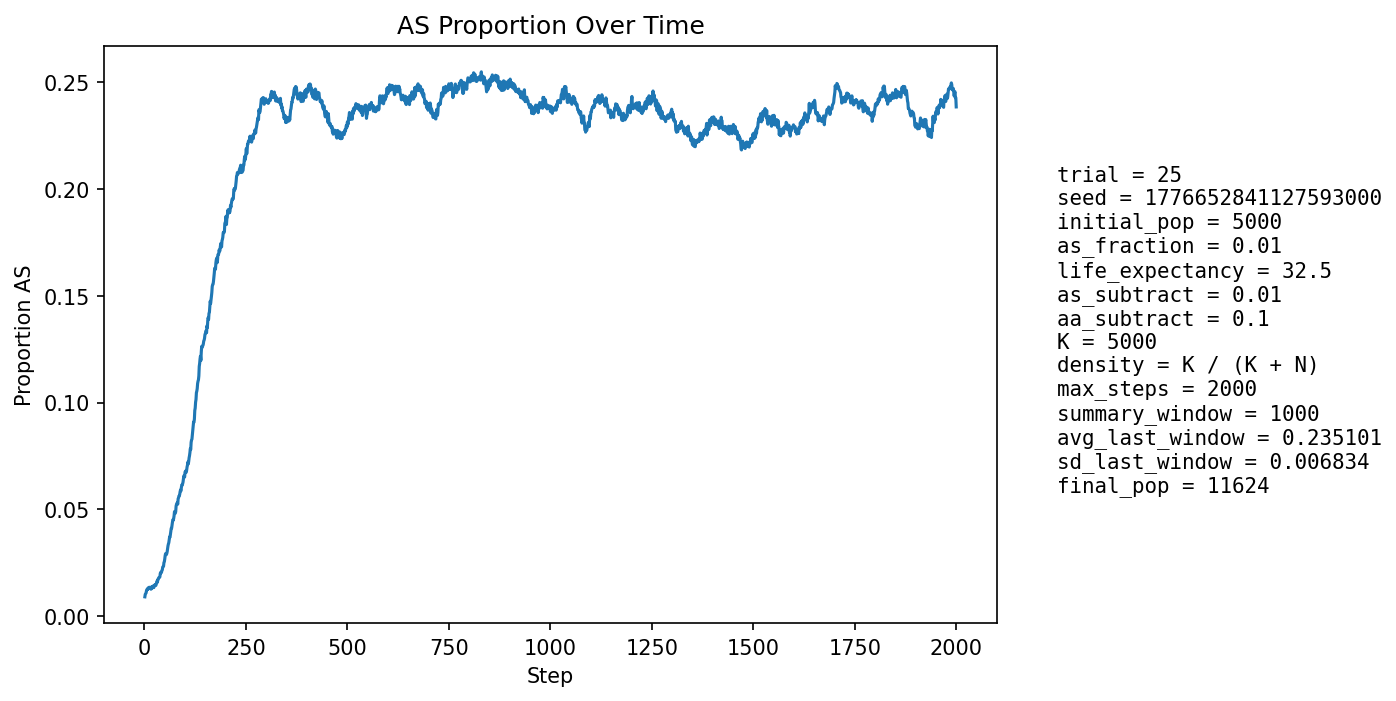

Values plotted in this chart, from the file beside it:
step, population_size, births, newborn_AA, newborn_AS, newborn_SS, prop_newborn_AA, prop_newborn_AS, prop_newborn_SS, prop_repro_AA, prop_repro_AS, prop_AS_population
1, 5568, 1345, 1340, 5, 0, 0.9963, 0.003717, 0.0, 0.9914, 0.00855, 0.00898
2, 5799, 1274, 1262, 12, 0, 0.9906, 0.009419, 0.0, 0.9907, 0.009287, 0.01017
3, 6015, 1247, 1237, 10, 0, 0.992, 0.008019, 0.0, 0.99, 0.01002, 0.01047
4, 6194, 1202, 1193, 9, 0, 0.9925, 0.007488, 0.0, 0.9872, 0.01284, 0.01082
5, 6481, 1305, 1288, 17, 0, 0.987, 0.01303, 0.0, 0.9884, 0.01164, 0.01188
6, 6777, 1370, 1353, 17, 0, 0.9876, 0.01241, 0.0, 0.9879, 0.01208, 0.01239
7, 7075, 1419, 1403, 16, 0, 0.9887, 0.01128, 0.0, 0.9877, 0.01227, 0.0123
8, 7364, 1449, 1429, 20, 0, 0.9862, 0.0138, 0.0, 0.9883, 0.01172, 0.0129
9, 7667, 1495, 1480, 15, 0, 0.99, 0.01003, 0.0, 0.9878, 0.01218, 0.01265
10, 7978, 1543, 1521, 22, 0, 0.9857, 0.01426, 0.0, 0.9872, 0.01279, 0.01329
11, 8295, 1592, 1571, 21, 0, 0.9868, 0.01319, 0.0, 0.9872, 0.01283, 0.01338
12, 8615, 1644, 1621, 22, 1, 0.986, 0.01338, 0.0006083, 0.9867, 0.01327, 0.01346
13, 8875, 1635, 1615, 20, 0, 0.9878, 0.01223, 0.0, 0.987, 0.01303, 0.0133
14, 9118, 1648, 1626, 21, 1, 0.9867, 0.01274, 0.0006068, 0.9864, 0.01355, 0.01316
15, 9348, 1672, 1649, 23, 0, 0.9862, 0.01376, 0.0, 0.9864, 0.01356, 0.01326
16, 9569, 1704, 1688, 16, 0, 0.9906, 0.00939, 0.0, 0.9865, 0.0135, 0.01254
17, 9762, 1722, 1700, 22, 0, 0.9872, 0.01278, 0.0, 0.9866, 0.01335, 0.0128
18, 9938, 1736, 1705, 31, 0, 0.9821, 0.01786, 0.0, 0.9865, 0.01346, 0.01379
19, 10098, 1748, 1727, 19, 2, 0.988, 0.01087, 0.001144, 0.986, 0.01398, 0.01317
20, 10249, 1761, 1735, 24, 2, 0.9852, 0.01363, 0.001136, 0.9866, 0.01335, 0.01366
21, 10384, 1772, 1744, 28, 0, 0.9842, 0.0158, 0.0, 0.9863, 0.01369, 0.01406
22, 10506, 1780, 1757, 23, 0, 0.9871, 0.01292, 0.0, 0.9856, 0.01442, 0.01399
23, 10613, 1785, 1770, 15, 0, 0.9916, 0.008403, 0.0, 0.9859, 0.01409, 0.01329
24, 10706, 1790, 1761, 29, 0, 0.9838, 0.0162, 0.0, 0.9857, 0.01432, 0.0141
25, 10787, 1796, 1768, 28, 0, 0.9844, 0.01559, 0.0, 0.9851, 0.01489, 0.01437
26, 10862, 1803, 1774, 29, 0, 0.9839, 0.01608, 0.0, 0.9851, 0.01493, 0.01473
27, 10927, 1808, 1788, 20, 0, 0.9889, 0.01106, 0.0, 0.9861, 0.01395, 0.01428
28, 10983, 1811, 1789, 22, 0, 0.9879, 0.01215, 0.0, 0.9849, 0.01508, 0.01429
29, 11031, 1814, 1784, 30, 0, 0.9835, 0.01654, 0.0, 0.9845, 0.01552, 0.01487
30, 11074, 1816, 1784, 32, 0, 0.9824, 0.01762, 0.0, 0.9847, 0.01529, 0.01544
31, 11113, 1819, 1783, 36, 0, 0.9802, 0.01979, 0.0, 0.9848, 0.01522, 0.01638
32, 11148, 1821, 1798, 23, 0, 0.9874, 0.01263, 0.0, 0.9852, 0.01483, 0.01588
33, 11176, 1822, 1785, 37, 0, 0.9797, 0.02031, 0.0, 0.9847, 0.01529, 0.01709
34, 11203, 1824, 1793, 31, 0, 0.983, 0.017, 0.0, 0.9839, 0.0161, 0.01723
35, 11227, 1826, 1791, 35, 0, 0.9808, 0.01917, 0.0, 0.9821, 0.01792, 0.0179
36, 11249, 1827, 1799, 28, 0, 0.9847, 0.01533, 0.0, 0.9826, 0.01737, 0.01796
37, 11263, 1827, 1799, 28, 0, 0.9847, 0.01533, 0.0, 0.9816, 0.01835, 0.01802
38, 11274, 1828, 1795, 33, 0, 0.9819, 0.01805, 0.0, 0.9815, 0.0185, 0.01836
39, 11285, 1830, 1782, 48, 0, 0.9738, 0.02623, 0.0, 0.9802, 0.01981, 0.01994
40, 11297, 1830, 1790, 40, 0, 0.9781, 0.02186, 0.0, 0.9799, 0.02013, 0.02045
41, 11303, 1830, 1798, 32, 0, 0.9825, 0.01749, 0.0, 0.9804, 0.01962, 0.02017
42, 11313, 1830, 1797, 33, 0, 0.982, 0.01803, 0.0, 0.9806, 0.01944, 0.02051
43, 11319, 1831, 1790, 41, 0, 0.9776, 0.02239, 0.0, 0.9789, 0.02109, 0.02129
44, 11327, 1832, 1794, 37, 1, 0.9793, 0.0202, 0.0005459, 0.9776, 0.02242, 0.02163
45, 11335, 1832, 1782, 50, 0, 0.9727, 0.02729, 0.0, 0.9778, 0.02223, 0.02294
46, 11343, 1832, 1790, 42, 0, 0.9771, 0.02293, 0.0, 0.9779, 0.02206, 0.02319
47, 11347, 1832, 1795, 37, 0, 0.9798, 0.0202, 0.0, 0.9773, 0.02271, 0.02327
48, 11349, 1833, 1776, 57, 0, 0.9689, 0.0311, 0.0, 0.9766, 0.02336, 0.02502
49, 11355, 1833, 1787, 45, 1, 0.9749, 0.02455, 0.0005456, 0.975, 0.02502, 0.02545
50, 11359, 1833, 1778, 54, 1, 0.97, 0.02946, 0.0005456, 0.9743, 0.02568, 0.02667
51, 11364, 1833, 1771, 62, 0, 0.9662, 0.03382, 0.0, 0.975, 0.02501, 0.02825
52, 11367, 1834, 1774, 60, 0, 0.9673, 0.03272, 0.0, 0.973, 0.02699, 0.02921
53, 11372, 1834, 1790, 44, 0, 0.976, 0.02399, 0.0, 0.9727, 0.02732, 0.02902
54, 11372, 1834, 1792, 41, 1, 0.9771, 0.02236, 0.0005453, 0.971, 0.02898, 0.02875
55, 11371, 1834, 1784, 50, 0, 0.9727, 0.02726, 0.0, 0.969, 0.03097, 0.02929
56, 11375, 1835, 1781, 54, 0, 0.9706, 0.02943, 0.0, 0.9672, 0.03279, 0.03015
57, 11376, 1835, 1771, 63, 1, 0.9651, 0.03433, 0.000545, 0.9679, 0.03212, 0.03147
58, 11378, 1835, 1767, 68, 0, 0.9629, 0.03706, 0.0, 0.9679, 0.03211, 0.03287
59, 11382, 1835, 1770, 65, 0, 0.9646, 0.03542, 0.0, 0.9674, 0.03261, 0.03374
60, 11383, 1834, 1772, 61, 1, 0.9662, 0.03326, 0.0005453, 0.9677, 0.03228, 0.03435
... 1,940 more rows
